The GitHub repository NinhGiang/coraldetection contains a labelled image folder "data" with 14 categories: ACER, APAL, CNAT, DANT, DSTR, GORG, MALC, MCAV, MMEA, MONT, PALY, SPO, SSID, TUNI. Examples follow, each with its label.

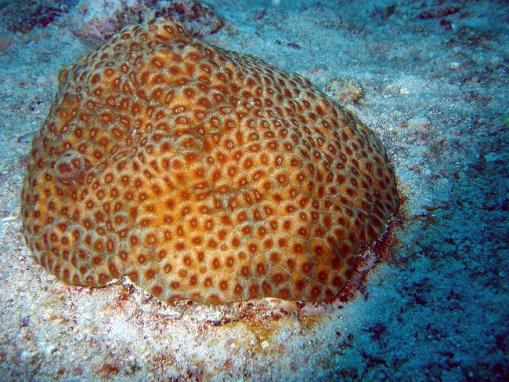
Label: MCAV

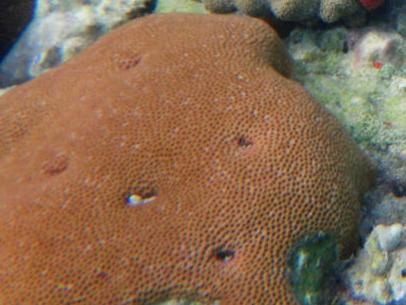
Label: SSID

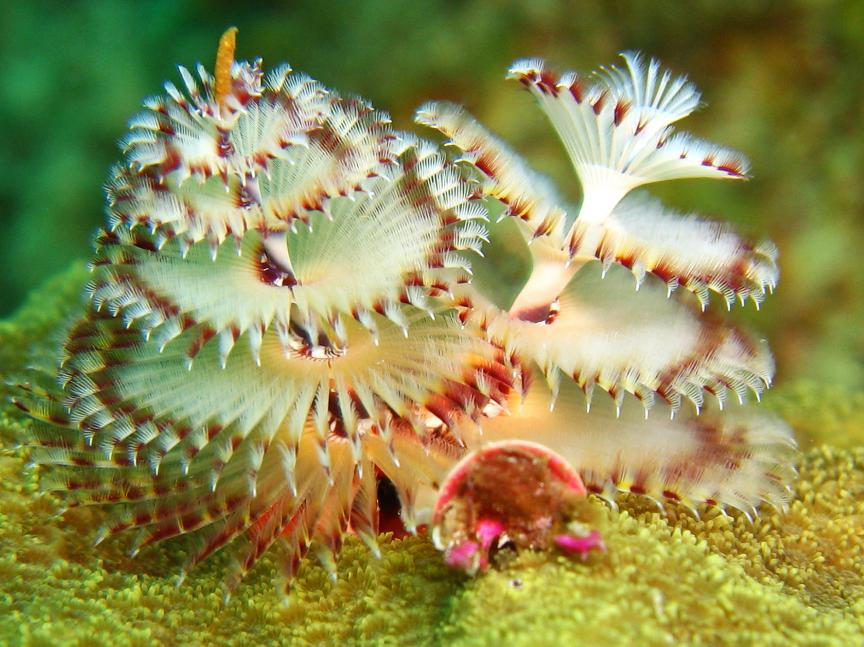
Label: DSTR

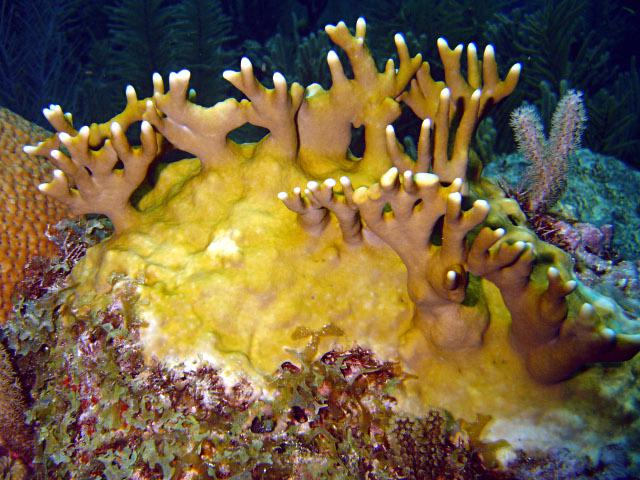
Label: MALC

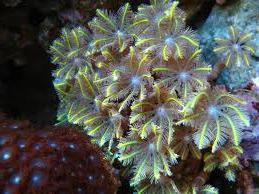
Label: GORG

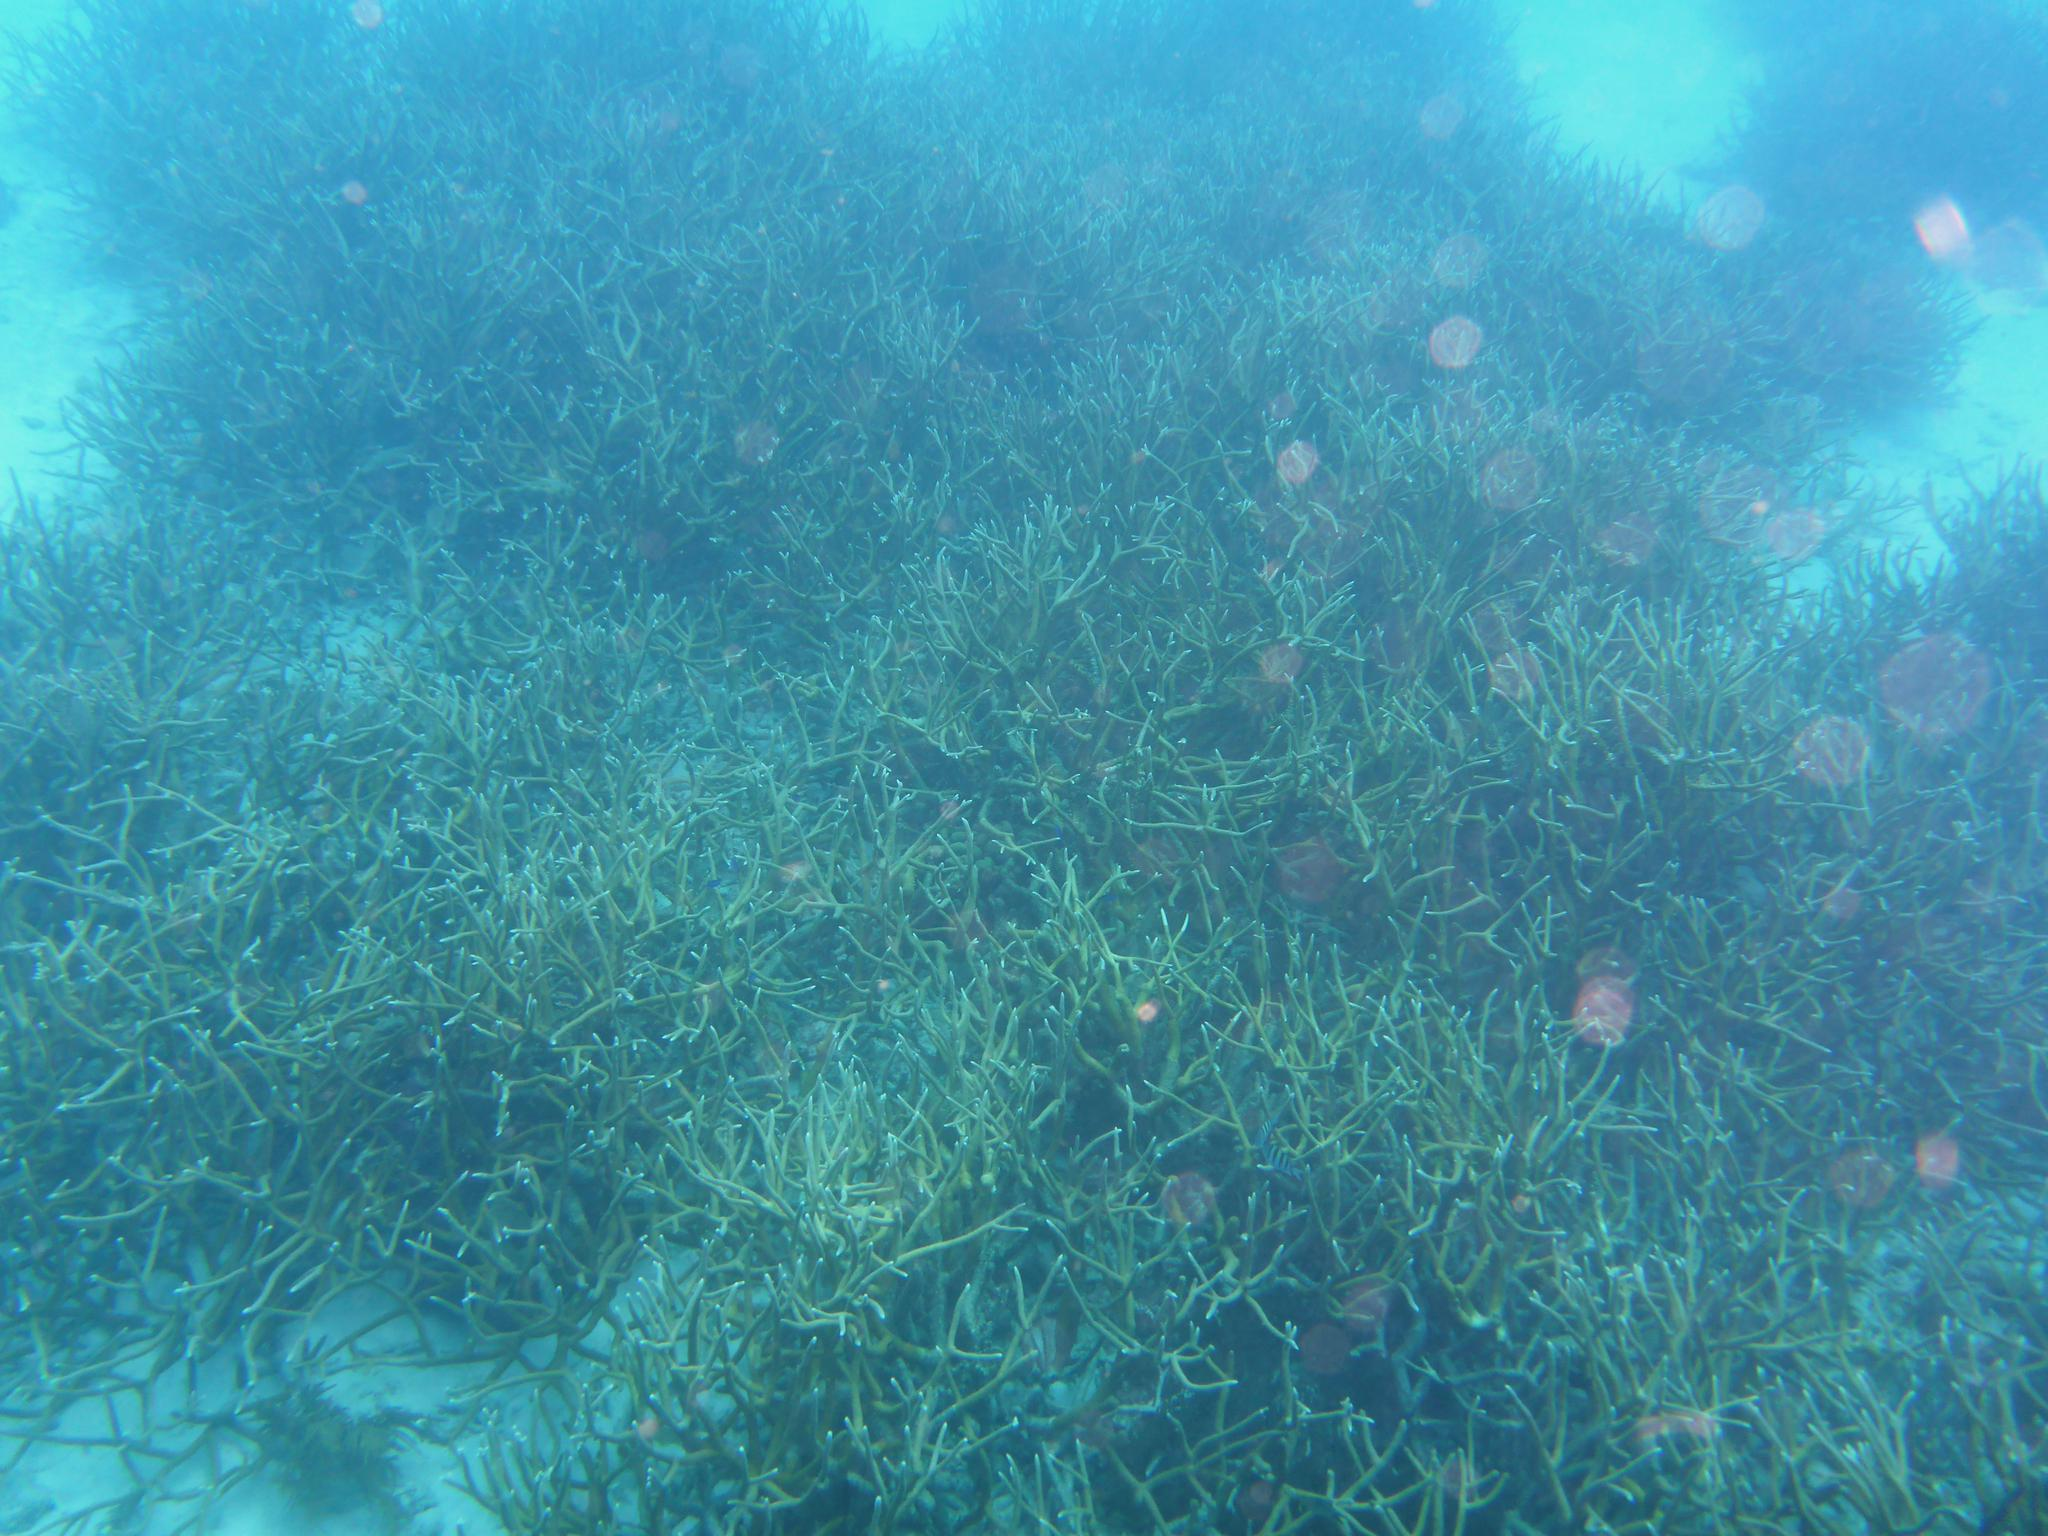
Label: ACER
